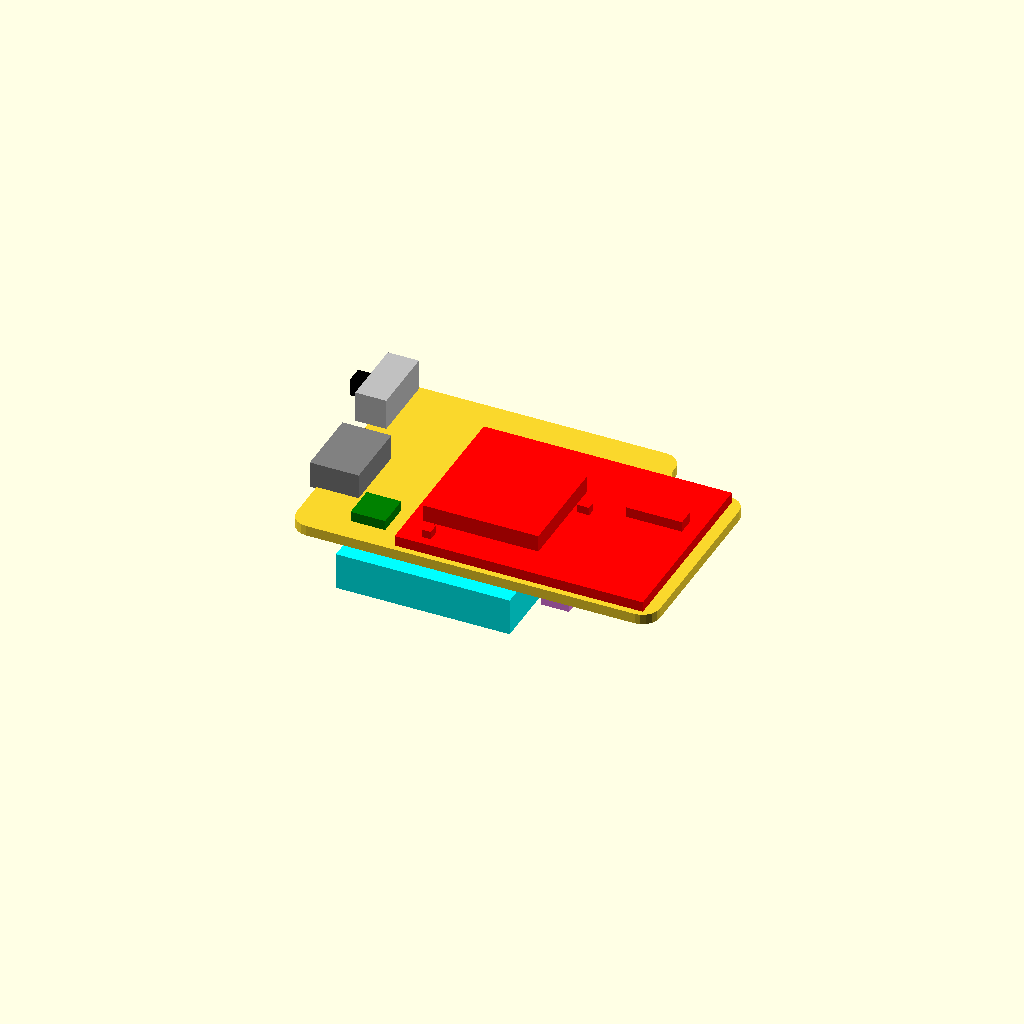
Cell 1: the model at its default parameters.
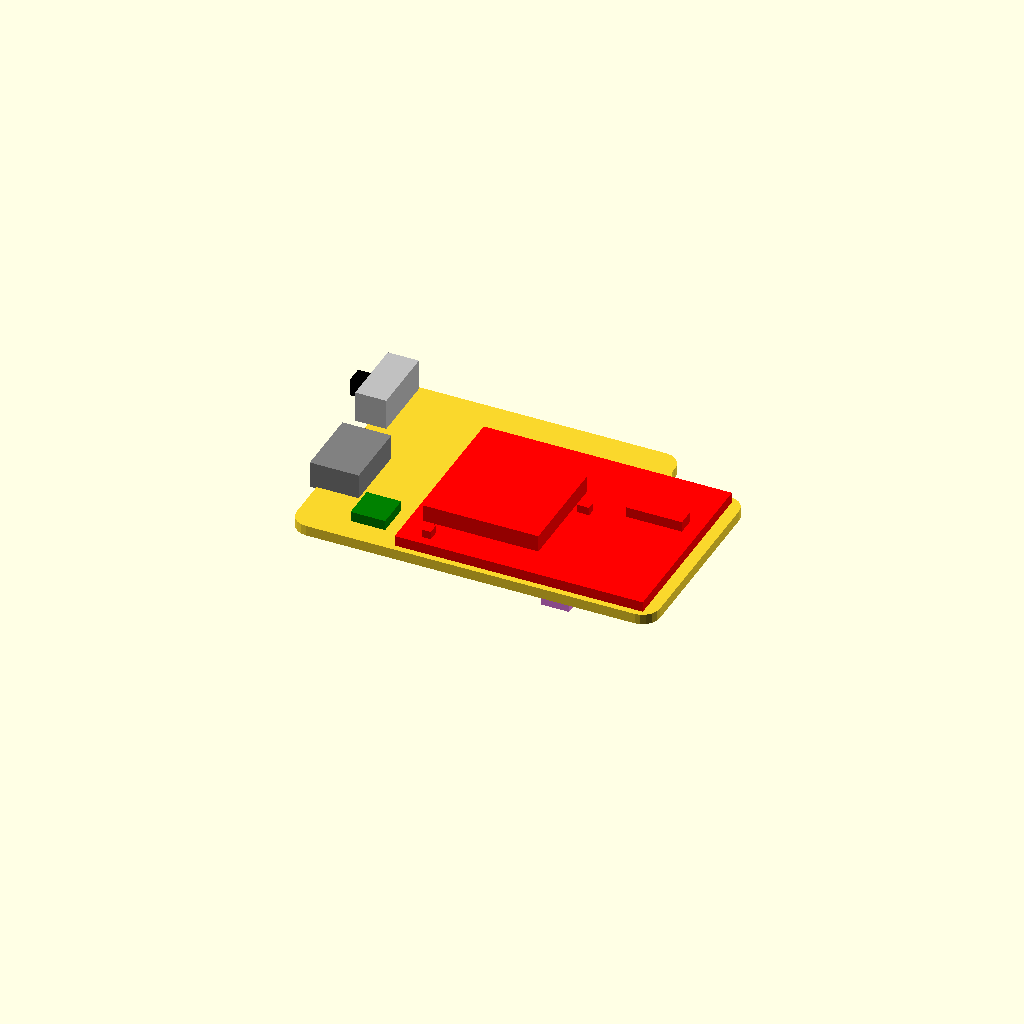
Cell 2: has_battery = false (everything else at default).
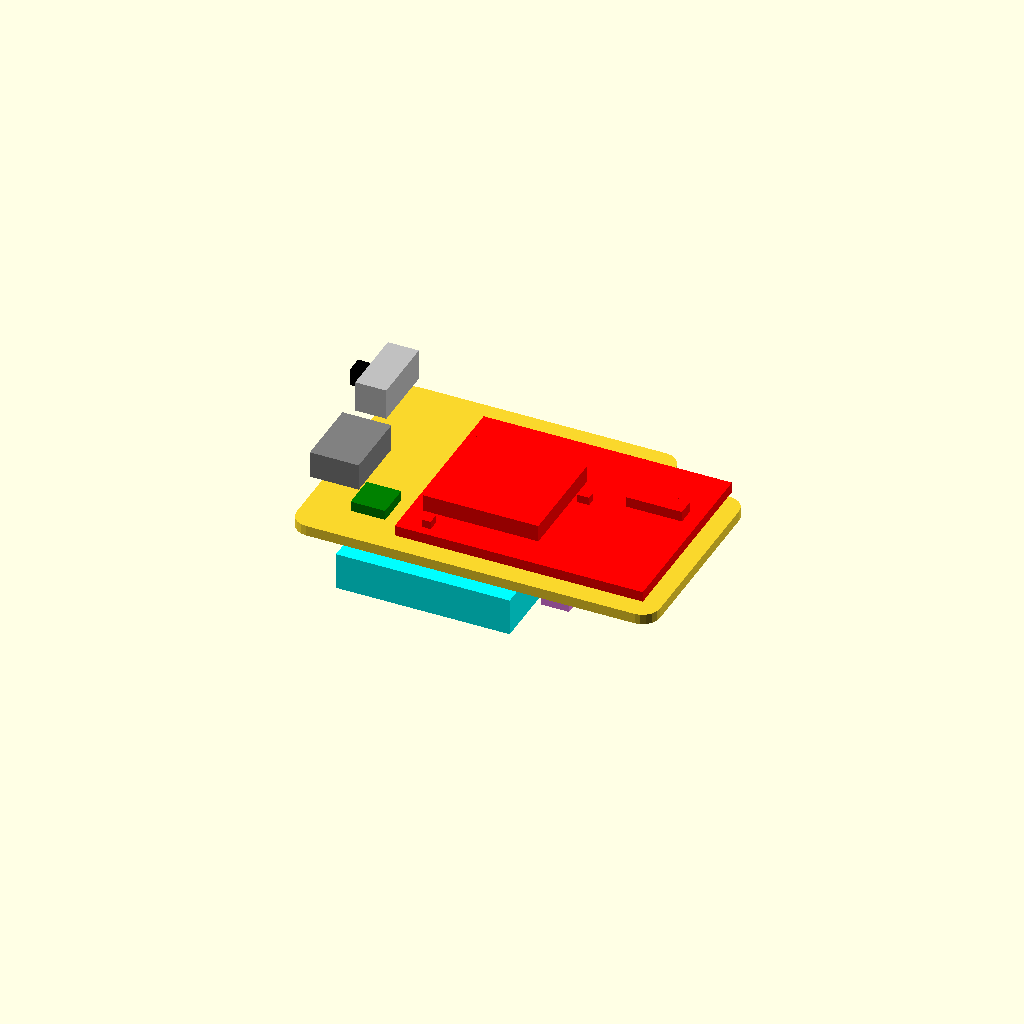
Cell 3: the same model with h_PCB = 2.6.
One fixed orthographic camera (rotation 55°, 0°, 25°; colour scheme Cornfield) for every cell.
The OpenSCAD source (objects/parametric box/OpenSCAD_Parametric_Packaging_Script_v2/wimuv4_stack_v0.1.scad):
 /*!
@brief 25mm Mote layer Battery
@details This OpenSCAD script will generate a tyndall 25mm mote battery layer based on autocad dxf drawing 25mmmotelayerzigbee2.dxf

@author Mark Gaffney
@version 0.1
@date 2013_03_28 ISO Standard YYYY_MM_DD format

@todo

@warning
This is not for printing but more so for getting a general idea of whether or not your enclosure will fit Tyndall motes correctly

@note

v0.1
 - 	first attempt based on 25mm_mote_layer_battery_v0.3.scad
Changes from previous versions:
0.3 2013_03_28
 - 	added functionality and control for switch
 - 	DXF seems to be generating strange geometry, perhaps openscad's dxf support has been changed or file is corrupted?
0.2
 - secodn attempt based on v0.3
0.1
 - 	first attempt based on 25mm_mote_layer_zigbee_v0.2.scad

@attention
Copyright (c) 2011 Tyndall National Institute.
All rights reserved.
Permission to use, copy, modify, and distribute this software and its documentation for any purpose, without fee, and without written agreement is hereby granted, provided that the above copyright notice and the following two paragraphs appear in all copies of this software. 

IN NO EVENT SHALL TYNDALL NATIONAL INSTITUTE BE LIABLE TO ANY PARTY FOR DIRECT, INDIRECT, SPECIAL, INCIDENTAL, OR CONSEQUENTIAL DAMAGES ARISING OUT OF THE USE OF THIS SOFTWARE AND ITS DOCUMENTATION, EVEN IF TYNDALL NATIONAL INSTITUTE HAS BEEN ADVISED OF THE POSSIBILITY OF SUCH DAMAGE.

TYNDALL NATIONAL INSTITUTE SPECIFICALLY DISCLAIMS ANY WARRANTIES, INCLUDING, BUT NOT LIMITED TO, THE IMPLIED WARRANTIES OF MERCHANTABILITY AND FITNESS FOR A PARTICULAR PURPOSE.  THE SOFTWARE PROVIDED HEREUNDER IS ON AN "AS IS" BASIS, AND TYNDALL NATIONAL INSTITUTE HAS NO OBLIGATION TO PROVIDE MAINTENANCE, SUPPORT, UPDATES, ENHANCEMENTS, OR MODIFICATIONS.
*/

//***********Pre*Defined*Variables**************
a_bit=0.01;//This is used to help with manifoldness during difference operations

//h_PCB=1.2;
h_PCB=1.3;

e_antenna=0.9;
//**************User*Variables*****************
expand = [0.1,0.1,0.1];//how much larger should I make things in each direction?
has_antenna=0;
has_uUSB=1;
has_battery=true;
has_battery_top=0;
has_switch=1;
switch_state=0;//0,1

bottom_comp_max_h = 2.15;//uSD holder
top_comp_max_h = 3.1;

//bottom components

usd_size_lbh =[14.05,15.25,2.15];
usd_off_xyz =[17.58,11.55,0];

//atmel
atmel_size_lbh=[9.8,9.8,1.1];
atmel_off_xyz=[3.2,5.3,0];

//orientation1
battery_bottom_size_lbh=[20,26,4.2];
//battery_bottom_size_lbh=[20.5,26.5,4.4];//with a bit extra
battery_bottom_off_xyz=[5,1,bottom_comp_max_h];
//battery_bottom_off_xyz=[5,1,bottom_comp_max_h-0.2];////with a bit extra
//orientation2
//battery_bottom_size_lbh=[26,20,4.2];
//battery_bottom_off_xyz=[5,1,bottom_comp_max_h];

//has_underneath switches=true
//reset_switch
reset_switch_size_lbh=[3.1,3.55,1.76];
reset_switch_off_xyz=[28.57,1.38,0];
//bootload_switch
bootload_switch_size_lbh=[3.1,3.55,1.76];
bootload_switch_off_xyz=[28.57,6.91,0];

//top components

//orientation3
//battery_top_size_lbh=[20,26,4.2];
//battery_top_off_xyz=[5,1,top_comp_max_h];
//orientation4
//battery_top_size_lbh=[26,20,4.2];
//battery_top_off_xyz=[5,1,top_comp_max_h];

//single chip imu Invensense MPU 9150
mpu_size_lbh=[4,4,1.15];
mpu_off_xyz=[5.9,2.7,0];

usb_size_lbh=[5.55,8,3];
usb_off_xyz=[-0.78,6.93,-0.3];

switch_size_lbh =[3.5,8,3.5];
switch_off_xyz =[-1.4,19.5,0];

//Redpine wifi board parts
has_wifi=1;
wifi_pcb_size_lbh=[28.6,22,1.1];
wifi_pcb_off_xyz=[12,0.7,0];
	//wifi_led1
wifi_led1_size_lbh=[0.88,1.32,0.88];
wifi_led1_off_xyz=[2.65,1,0];
	//wifi_led2
wifi_led2_size_lbh=[1.32,0.88,0.88];
wifi_led2_off_xyz=[15.4,12,0];
	//wifi chip
wifi_chip_size_lbh=[13.2,12,1.9];
wifi_chip_off_xyz=[1.5,3.75,0];
	//wifi antenna
wifi_ant_size_lbh=[6.4,2,1.15];
wifi_ant_off_xyz=[20.4,13.4,0];

use <WIMUv4pcbv1.scad>;
//*********************Calls*******************
translate(v=[0,0,0]){
	wimuv4_2013_device(has_uUSB, has_battery,has_switch);
}

//*********************Modules******************* 
module wimuv4_2013_device(has_uUSB_l,has_battery_l,has_switch_l) {
	translate(v=[0,0,0]){
		wimuv4_2013_pcb();

//top components
		translate(v=[0,0,h_PCB]){

			if(has_battery && has_battery_top==1) translate(v=battery_top_off_xyz) color("cyan")cube(size=battery_top_size_lbh,center=false);
			translate(v=mpu_off_xyz) color("green")cube(size=mpu_size_lbh,center=false); //MPU single chip IMU  

			if(has_wifi==1) translate(v=wifi_pcb_off_xyz) color("red"){
				translate(v=-expand/2) cube(size=wifi_pcb_size_lbh + expand,center=false); //WiFi module PCB
				translate(v=[0,0,wifi_pcb_size_lbh[2]]){
					translate(v=wifi_chip_off_xyz) 	cube(size=wifi_chip_size_lbh +expand,center=false); //WiFi 
					translate(v=wifi_ant_off_xyz) 	cube(size=wifi_ant_size_lbh +expand,center=false); //WiFi 
					translate(v=wifi_led1_off_xyz) 	cube(size=wifi_led1_size_lbh +expand,center=false); //WiFi 
					translate(v=wifi_led2_off_xyz) 	cube(size=wifi_led2_size_lbh +expand,center=false); //WiFi 
	
	//				translate(v=wifi_ _off_xyz) cube(size=wifi_ _size_lbh,center=false); //WiFi 
				}
			}
			if(has_uUSB_l==1) translate(v=usb_off_xyz) color("grey")cube(size=usb_size_lbh+expand,center=false); //uUSB
	
			if(has_switch_l==1)translate(v=switch_off_xyz){
				echo("has switch");
				mirror(v=[1,0,0]) translate(v=[0,(switch_size_lbh[1]-2)/2 + switch_state*2,(switch_size_lbh[2]-2)/2]) color("black") cube(size=2,center=false);
				color("silver") cube(size=switch_size_lbh + expand,center=false);
			}
		}
//otherwise bottom component
		mirror(v=[0,0,1]){
			if(has_battery && has_battery_top==0) translate(v=battery_bottom_off_xyz) color("cyan")cube(size=battery_bottom_size_lbh + expand,center=false);

			translate(v=usd_off_xyz) color("blue") cube(size=usd_size_lbh + expand,center=false);//uSD card slot
			translate(v=atmel_off_xyz) color("orange") cube(size=atmel_size_lbh + expand,center=false);//atmel chip
			translate(v=reset_switch_off_xyz) {
				color("violet") cube(size=reset_switch_size_lbh + expand,center=false);
				color("black") translate(v=[reset_switch_size_lbh[0],(reset_switch_size_lbh[1]-2)/2,0])cube(size=[0.6,2,1.5],center=false);
			}
			translate(v=bootload_switch_off_xyz) {
				color("indigo") cube(size=bootload_switch_size_lbh + expand,center=false);
				color("black") translate(v=[bootload_switch_size_lbh[0],(bootload_switch_size_lbh[1]-2)/2,0])cube(size=[0.6,2,1.5],center=false);
			}

		}
	}
}
Customizer parameters (derived from the source; name, type, default, range or options):
a_bit: number, default 0.01
h_PCB: number, default 1.3
e_antenna: number, default 0.9
expand: vector, default [0.1, 0.1, 0.1]
has_antenna: number, default 0
has_uUSB: number, default 1
has_battery: bool, default true
has_battery_top: number, default 0
has_switch: number, default 1
switch_state: number, default 0
bottom_comp_max_h: number, default 2.15
top_comp_max_h: number, default 3.1
usd_size_lbh: vector, default [14.05, 15.25, 2.15]
usd_off_xyz: vector, default [17.58, 11.55, 0]
atmel_size_lbh: vector, default [9.8, 9.8, 1.1]
atmel_off_xyz: vector, default [3.2, 5.3, 0]
battery_bottom_size_lbh: vector, default [20, 26, 4.2]
reset_switch_size_lbh: vector, default [3.1, 3.55, 1.76]
reset_switch_off_xyz: vector, default [28.57, 1.38, 0]
bootload_switch_size_lbh: vector, default [3.1, 3.55, 1.76]
bootload_switch_off_xyz: vector, default [28.57, 6.91, 0]
mpu_size_lbh: vector, default [4, 4, 1.15]
mpu_off_xyz: vector, default [5.9, 2.7, 0]
usb_size_lbh: vector, default [5.55, 8, 3]
usb_off_xyz: vector, default [-0.78, 6.93, -0.3]
switch_size_lbh: vector, default [3.5, 8, 3.5]
switch_off_xyz: vector, default [-1.4, 19.5, 0]
has_wifi: number, default 1
wifi_pcb_size_lbh: vector, default [28.6, 22, 1.1]
wifi_pcb_off_xyz: vector, default [12, 0.7, 0]
wifi_led1_size_lbh: vector, default [0.88, 1.32, 0.88]
wifi_led1_off_xyz: vector, default [2.65, 1, 0]
wifi_led2_size_lbh: vector, default [1.32, 0.88, 0.88]
wifi_led2_off_xyz: vector, default [15.4, 12, 0]
wifi_chip_size_lbh: vector, default [13.2, 12, 1.9]
wifi_chip_off_xyz: vector, default [1.5, 3.75, 0]
wifi_ant_size_lbh: vector, default [6.4, 2, 1.15]
wifi_ant_off_xyz: vector, default [20.4, 13.4, 0]
